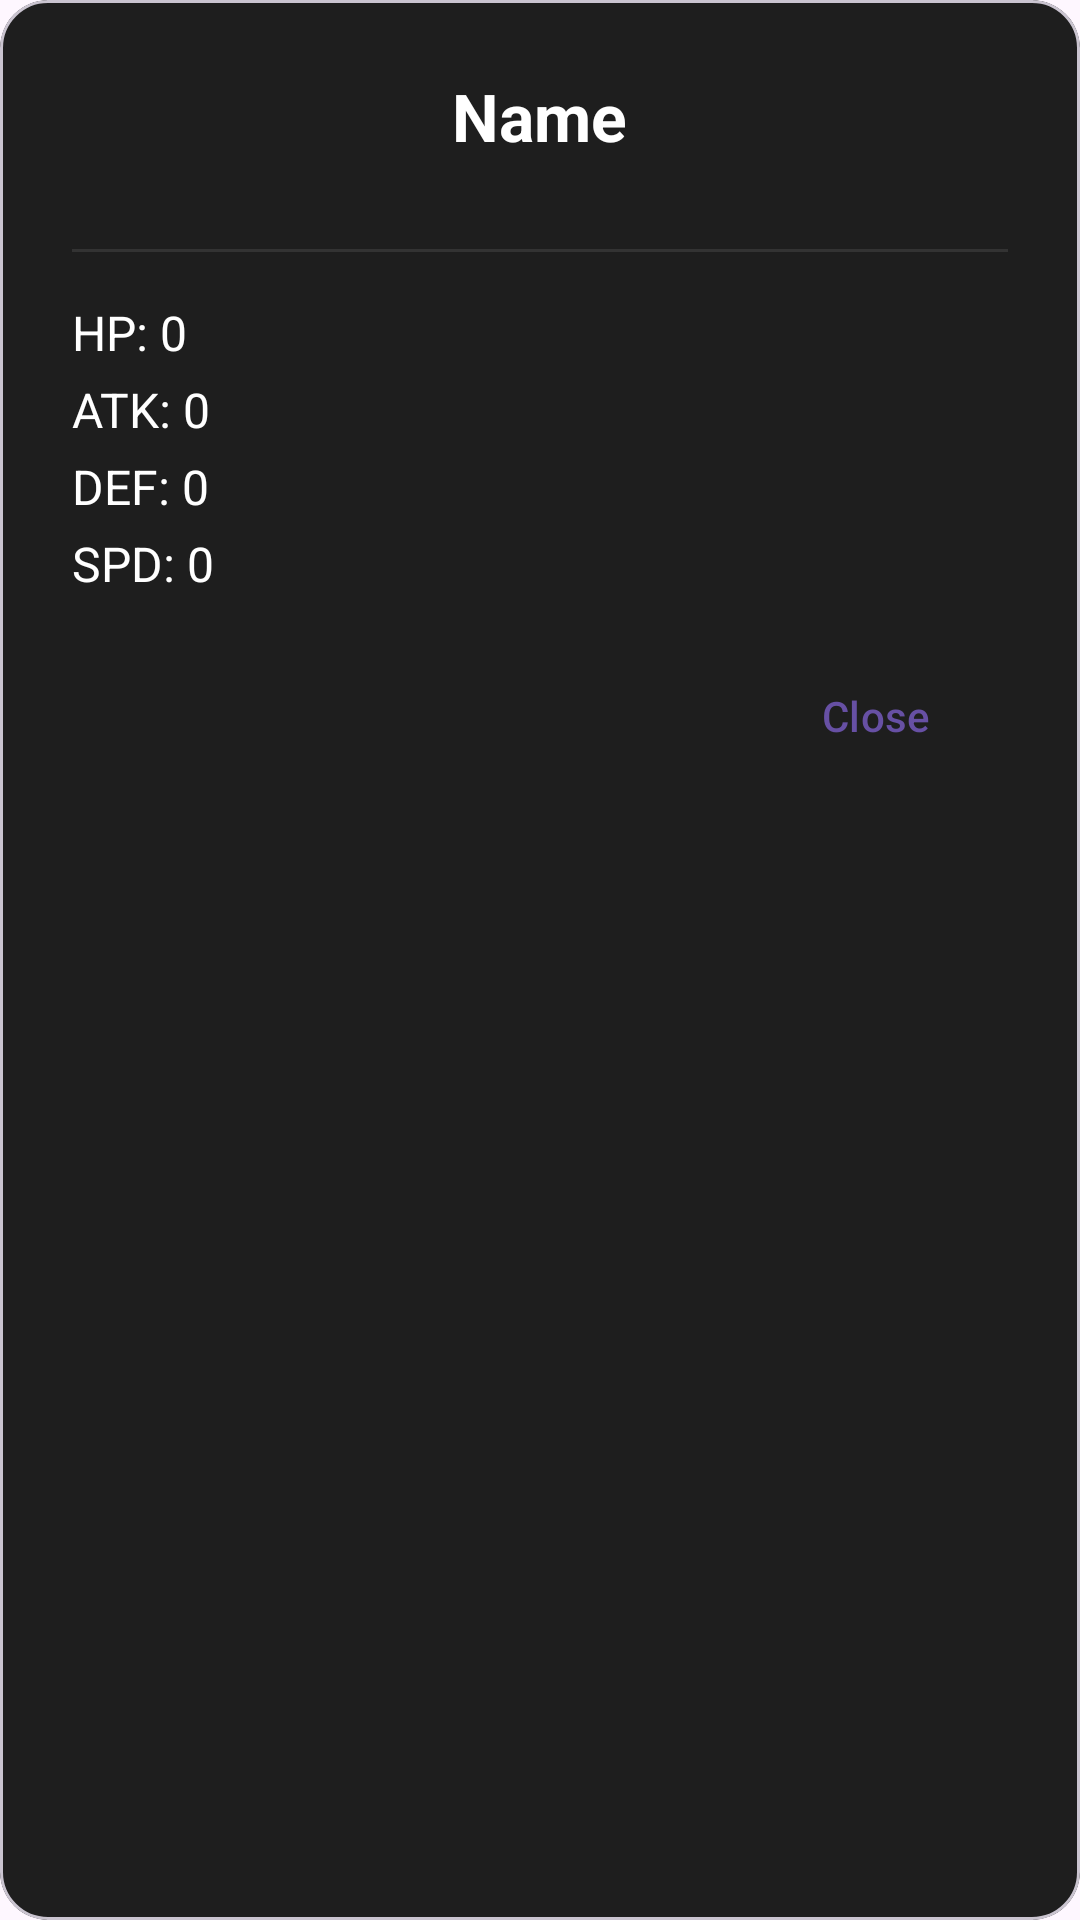

Here is an Android app screen rendered from its layout file. Give the layout XML and the strings, colors and styles it references.
<!-- AndroidManifest.xml: application theme Theme.AnimonGo -->
<!-- res/layout/dialog_animal_stats.xml -->
<?xml version="1.0" encoding="utf-8"?>
<com.google.android.material.card.MaterialCardView
    xmlns:android="http://schemas.android.com/apk/res/android"
    xmlns:app="http://schemas.android.com/apk/res-auto"
    android:layout_width="300dp"
    android:layout_height="wrap_content"
    app:cardBackgroundColor="#1E1E1E"
    app:cardCornerRadius="16dp">

    <LinearLayout
        android:layout_width="match_parent"
        android:layout_height="wrap_content"
        android:orientation="vertical"
        android:padding="24dp">

        <TextView
            android:id="@+id/tv_stat_name"
            android:layout_width="wrap_content"
            android:layout_height="wrap_content"
            android:layout_gravity="center"
            android:text="Name"
            android:textColor="@android:color/white"
            android:textSize="22sp"
            android:textStyle="bold" />

        
        <TextView
            android:id="@+id/tv_catch_label"
            android:layout_width="wrap_content"
            android:layout_height="wrap_content"
            android:layout_gravity="center"
            android:layout_marginTop="4dp"
            android:text=""
            android:textColor="#4CAF50"
            android:textSize="13sp" />

        <View
            android:layout_width="match_parent"
            android:layout_height="1dp"
            android:layout_marginTop="8dp"
            android:layout_marginBottom="16dp"
            android:background="#333333" />

        <TextView
            android:id="@+id/tv_stat_hp"
            android:layout_width="wrap_content"
            android:layout_height="wrap_content"
            android:text="HP: 0"
            android:textColor="@android:color/white"
            android:textSize="16sp" />

        <TextView
            android:id="@+id/tv_stat_atk"
            android:layout_width="wrap_content"
            android:layout_height="wrap_content"
            android:layout_marginTop="4dp"
            android:text="ATK: 0"
            android:textColor="@android:color/white"
            android:textSize="16sp" />

        <TextView
            android:id="@+id/tv_stat_def"
            android:layout_width="wrap_content"
            android:layout_height="wrap_content"
            android:layout_marginTop="4dp"
            android:text="DEF: 0"
            android:textColor="@android:color/white"
            android:textSize="16sp" />

        <TextView
            android:id="@+id/tv_stat_spd"
            android:layout_width="wrap_content"
            android:layout_height="wrap_content"
            android:layout_marginTop="4dp"
            android:text="SPD: 0"
            android:textColor="@android:color/white"
            android:textSize="16sp" />

        <com.google.android.material.button.MaterialButton
            android:id="@+id/btn_close_stats"
            style="@style/Widget.Material3.Button.TextButton"
            android:layout_width="wrap_content"
            android:layout_height="wrap_content"
            android:layout_gravity="end"
            android:layout_marginTop="16dp"
            android:text="Close" />

    </LinearLayout>

</com.google.android.material.card.MaterialCardView>
<!-- resources referenced by this layout -->
<resources>
  <style name="Theme.AnimonGo" parent="Base.Theme.AnimonGo" />
  <style name="Base.Theme.AnimonGo" parent="Theme.Material3.DayNight.NoActionBar">
          
          
      </style>
</resources>
